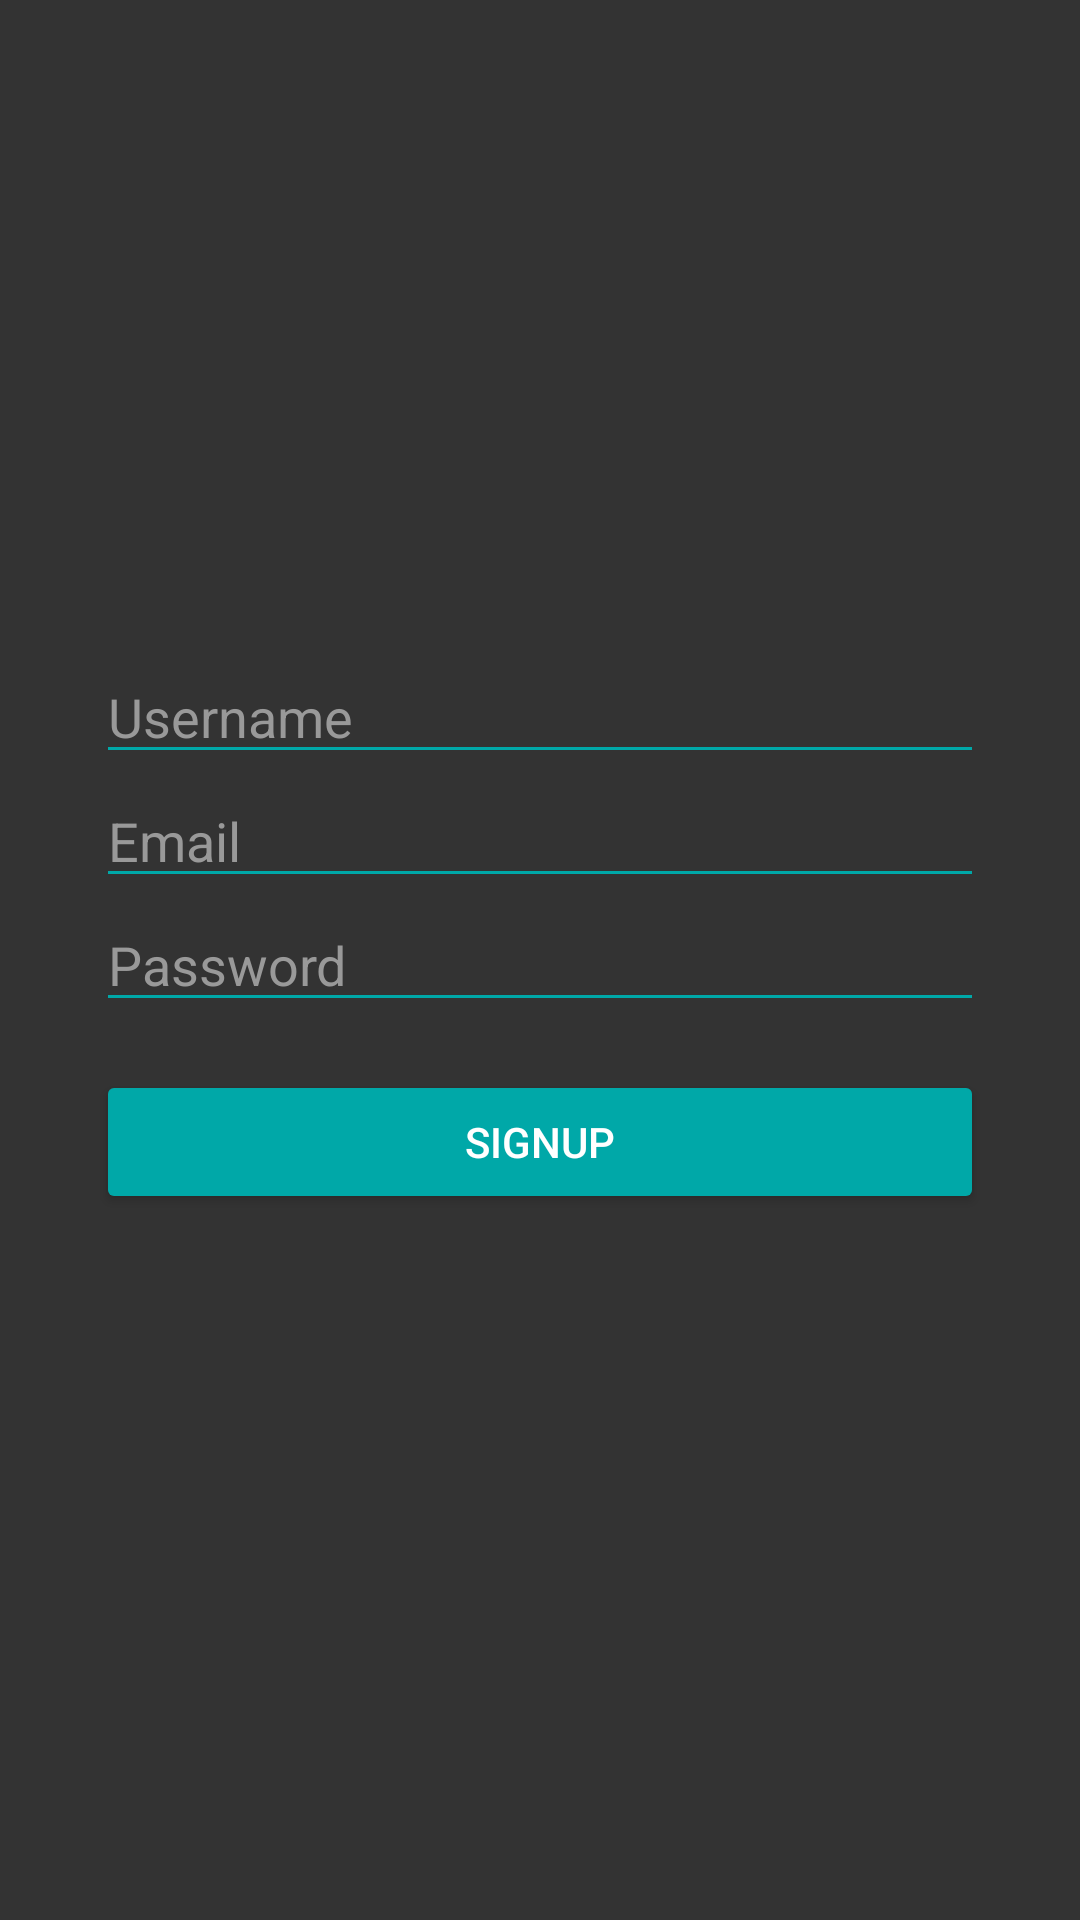

Reconstruct the res/layout file that produces this screen, plus the resources it refers to.
<!-- AndroidManifest.xml: application theme Theme.HeroLedger -->
<!-- res/layout/fragment_signup.xml -->
<?xml version="1.0" encoding="utf-8"?>
<androidx.constraintlayout.widget.ConstraintLayout xmlns:android="http://schemas.android.com/apk/res/android"
    xmlns:app="http://schemas.android.com/apk/res-auto"
    xmlns:tools="http://schemas.android.com/tools"
    android:layout_width="match_parent"
    android:layout_height="match_parent"
    android:background="@color/mgs_grey_dark">

    <EditText
        android:id="@+id/editTextUsername"
        android:layout_width="0dp"
        android:layout_height="wrap_content"
        android:layout_marginStart="32dp"
        android:layout_marginEnd="32dp"
        android:backgroundTint="@color/mgs_blue"
        android:hint="Username"
        android:inputType="textPersonName"
        android:textColor="@color/mgs_white"
        android:textColorHint="@color/mgs_grey_light"
        app:layout_constraintBottom_toTopOf="@+id/editTextEmail"
        app:layout_constraintEnd_toEndOf="parent"
        app:layout_constraintStart_toStartOf="parent" />

    <EditText
        android:id="@+id/editTextEmail"
        android:layout_width="0dp"
        android:layout_height="wrap_content"
        android:layout_marginStart="32dp"
        android:layout_marginEnd="32dp"
        android:backgroundTint="@color/mgs_blue"
        android:hint="Email"
        android:inputType="textEmailAddress"
        android:textColor="@color/mgs_white"
        android:textColorHint="@color/mgs_grey_light"
        app:layout_constraintBottom_toTopOf="@+id/editTextPassword"
        app:layout_constraintEnd_toEndOf="parent"
        app:layout_constraintStart_toStartOf="parent" />

    <EditText
        android:id="@+id/editTextPassword"
        android:layout_width="0dp"
        android:layout_height="wrap_content"
        android:layout_marginStart="32dp"
        android:layout_marginEnd="32dp"
        android:backgroundTint="@color/mgs_blue"
        android:hint="Password"
        android:inputType="textPassword"
        android:textColor="@color/mgs_white"
        android:textColorHint="@color/mgs_grey_light"
        app:layout_constraintBottom_toBottomOf="parent"
        app:layout_constraintEnd_toEndOf="parent"
        app:layout_constraintStart_toStartOf="parent"
        app:layout_constraintTop_toTopOf="parent" />

    <Button
        android:id="@+id/buttonSignup"
        android:layout_width="0dp"
        android:layout_height="wrap_content"
        android:layout_marginStart="32dp"
        android:layout_marginTop="16dp"
        android:layout_marginEnd="32dp"
        android:backgroundTint="@color/mgs_blue"
        android:text="Signup"
        android:textColor="@color/mgs_white"
        app:layout_constraintEnd_toEndOf="parent"
        app:layout_constraintStart_toStartOf="parent"
        app:layout_constraintTop_toBottomOf="@+id/editTextPassword" />

</androidx.constraintlayout.widget.ConstraintLayout>
<!-- resources referenced by this layout -->
<resources>
  <color name="mgs_blue">#FF00A8A8</color>
  <color name="mgs_grey_dark">#FF333333</color>
  <color name="mgs_grey_light">#FF999999</color>
  <color name="mgs_white">#FFFFFFFF</color>
  <style name="Theme.HeroLedger" parent="Base.Theme.HeroLedger" />
  <style name="Base.Theme.HeroLedger" parent="Theme.Material3.DayNight.NoActionBar">
          
          <item name="colorPrimary">@color/mgs_green_medium</item>
          <item name="colorPrimaryVariant">@color/mgs_green_dark</item>
          <item name="colorOnPrimary">@color/mgs_white</item>
          
          <item name="colorSecondary">@color/mgs_blue</item>
          <item name="colorSecondaryVariant">@color/mgs_blue</item>
          <item name="colorOnSecondary">@color/mgs_black</item>
          
          <item name="android:statusBarColor">?attr/colorPrimaryVariant</item>
          
      </style>
  <color name="mgs_green_medium">#FF1E3C1E</color>
  <color name="mgs_green_dark">#FF0A1A0A</color>
  <color name="mgs_black">#FF000000</color>
</resources>
